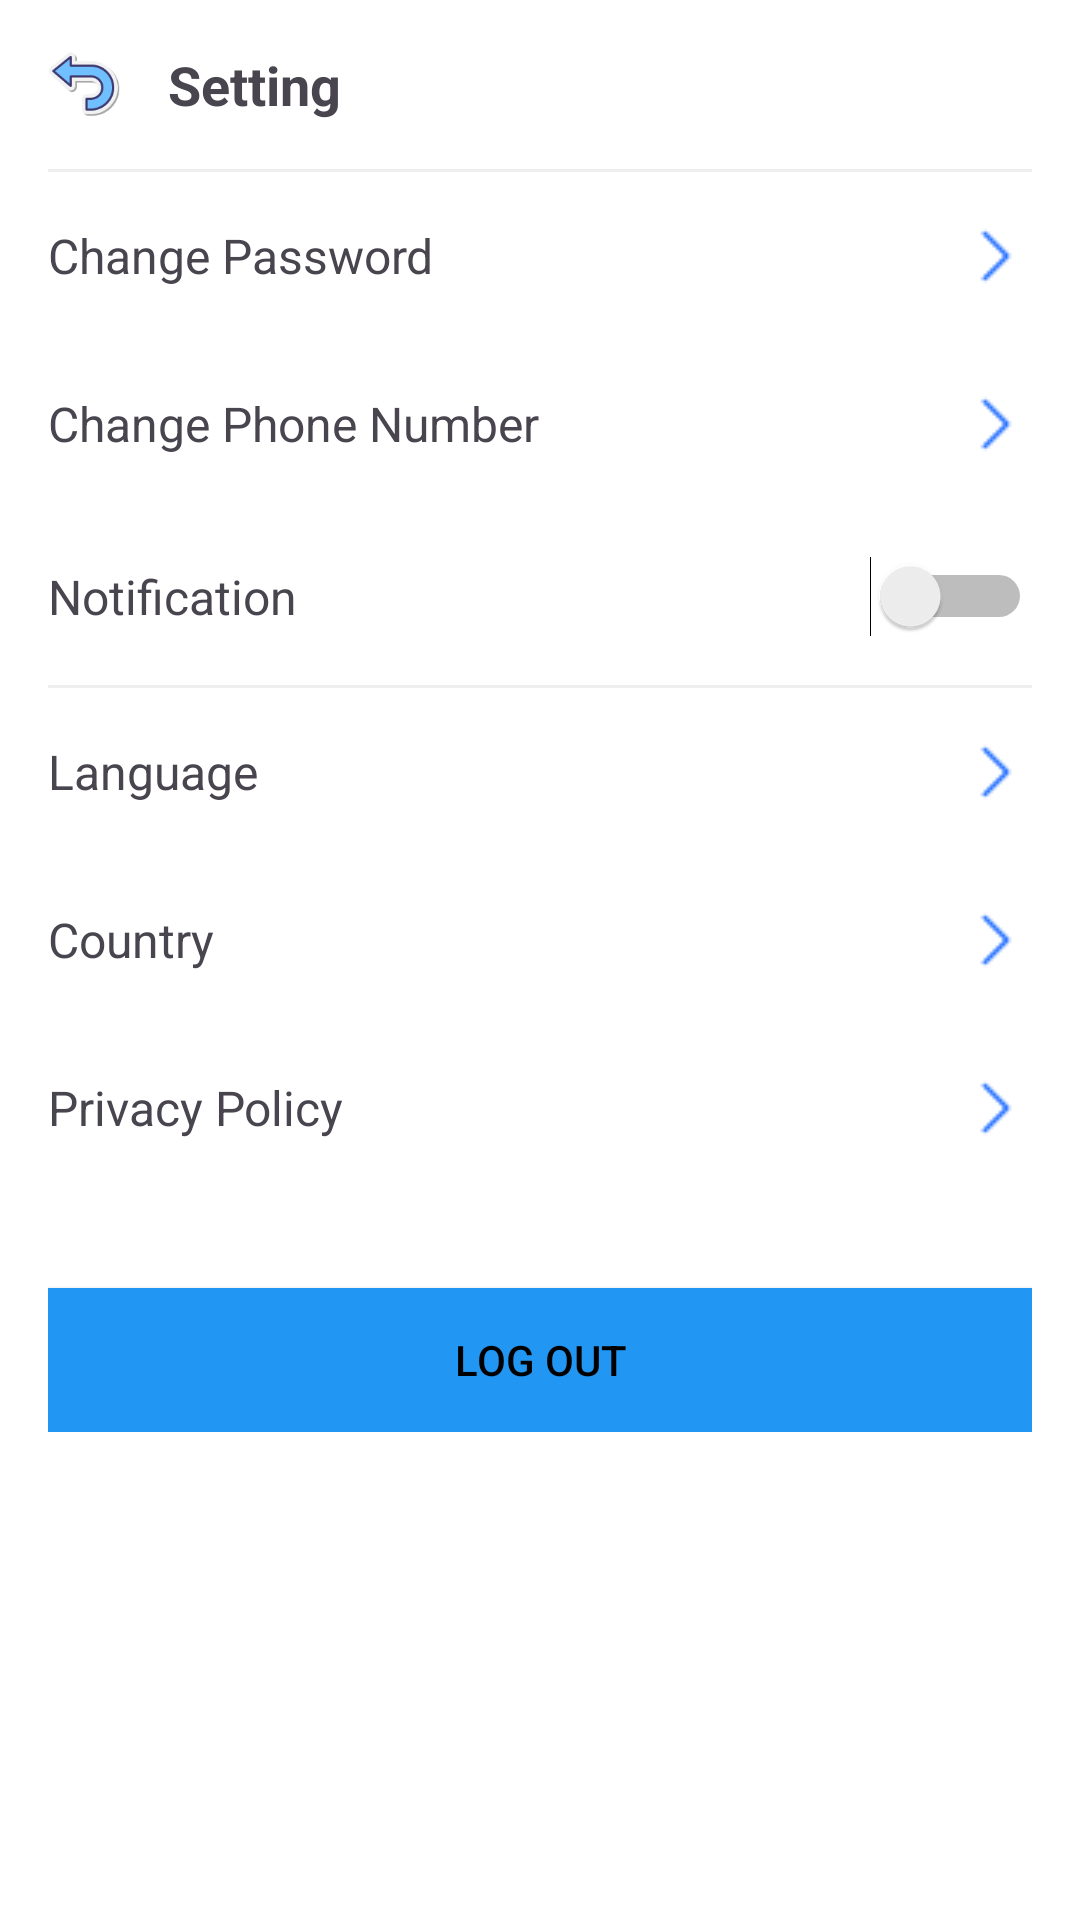

Write the Android layout XML for this screen, with the resource values it uses.
<!-- AndroidManifest.xml: application theme Theme.Hotelproject -->
<!-- res/layout/activity_setting.xml -->
<ScrollView xmlns:android="http://schemas.android.com/apk/res/android"
    android:layout_width="match_parent"
    android:layout_height="match_parent"
    android:background="#FFFFFF">

    <LinearLayout
        android:orientation="vertical"
        android:layout_width="match_parent"
        android:layout_height="wrap_content"
        android:padding="16dp">

        
        <LinearLayout
            android:orientation="horizontal"
            android:layout_width="match_parent"
            android:layout_height="wrap_content"
            android:gravity="center_vertical"
            android:paddingBottom="16dp">

            <ImageView
                android:id="@+id/imgBack"
                android:layout_width="24dp"
                android:layout_height="24dp"
                android:src="@drawable/ic_back"
                android:contentDescription="Back" />


            <TextView
                android:layout_width="wrap_content"
                android:layout_height="wrap_content"
                android:text="Setting"
                android:textSize="18sp"
                android:textStyle="bold"
                android:layout_marginStart="16dp"/>
        </LinearLayout>

        
        <View
            android:layout_width="match_parent"
            android:layout_height="1dp"
            android:background="#EEEEEE" />

        
        <TextView
            android:id="@+id/changePassword"
            style="@style/SettingItemStyle"
            android:text="Change Password" />

        
        <TextView
            android:id="@+id/changePhoneNumber"
            style="@style/SettingItemStyle"
            android:text="Change Phone Number" />

        
        <LinearLayout
            android:layout_width="match_parent"
            android:layout_height="wrap_content"
            android:orientation="horizontal"
            android:paddingVertical="16dp"
            android:gravity="center_vertical"
            android:clickable="true"
            android:focusable="true">

            <TextView
                android:layout_width="0dp"
                android:layout_weight="1"
                android:layout_height="wrap_content"
                android:text="Notification"
                android:textSize="16sp" />

            <Switch
                android:id="@+id/switchNotification"
                android:layout_width="wrap_content"
                android:layout_height="wrap_content"/>
        </LinearLayout>

        <View
            android:layout_width="match_parent"
            android:layout_height="1dp"
            android:background="#EEEEEE" />

        
        <TextView
            android:id="@+id/language"
            style="@style/SettingItemStyle"
            android:text="Language" />

        
        <TextView
            android:id="@+id/country"
            style="@style/SettingItemStyle"
            android:text="Country" />

        
        <TextView
            android:id="@+id/privacyPolicy"
            style="@style/SettingItemStyle"
            android:text="Privacy Policy" />

        
        <Button
            android:id="@+id/btnLogout"
            android:layout_width="match_parent"
            android:layout_height="wrap_content"
            android:text="Log Out"
            android:textColor="#000000"
            android:background="#2196F3"
            android:layout_marginTop="32dp"/>

    </LinearLayout>
</ScrollView>
<!-- resources referenced by this layout -->
<resources>
  <!-- drawable ic_back: png bitmap (drawable, 5226 bytes) -->
  <style name="SettingItemStyle">
          <item name="android:layout_width">match_parent</item>
          <item name="android:layout_height">wrap_content</item>
          <item name="android:paddingVertical">16dp</item>
          <item name="android:textSize">16sp</item>
          <item name="android:drawableEnd">@drawable/ic_arrow_right</item>
          <item name="android:drawablePadding">8dp</item>
          <item name="android:gravity">center_vertical</item>
          <item name="android:background">?android:attr/selectableItemBackground</item>
      </style>
  <style name="Theme.Hotelproject" parent="Base.Theme.Hotelproject" />
  <!-- drawable ic_arrow_right: png bitmap (drawable, 367 bytes) -->
  <style name="Base.Theme.Hotelproject" parent="Theme.Material3.DayNight.NoActionBar">
          
          
      </style>
</resources>
